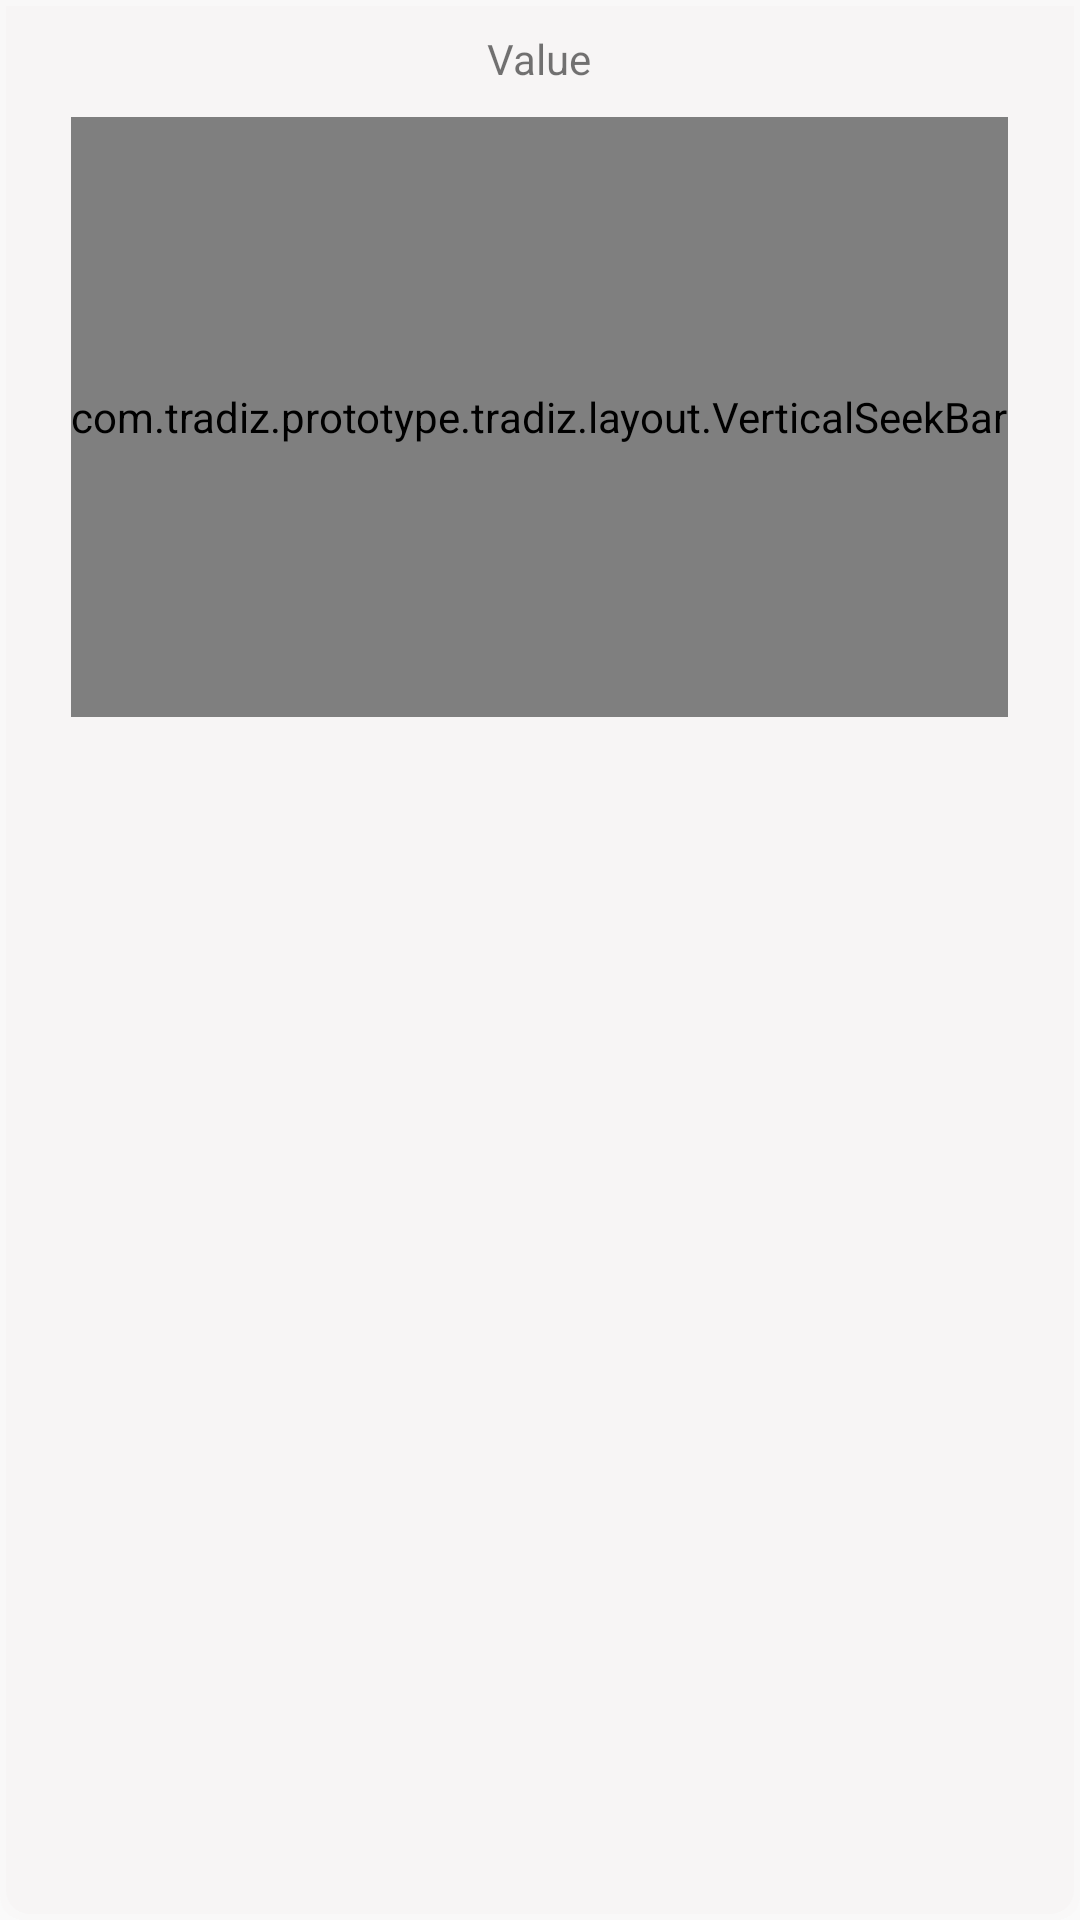

Write the Android layout XML for this screen, with the resource values it uses.
<!-- AndroidManifest.xml: application theme AppTheme -->
<!-- res/layout/popup_distance.xml -->
<RelativeLayout xmlns:android="http://schemas.android.com/apk/res/android"
    xmlns:tools="http://schemas.android.com/tools"
    android:layout_width="match_parent"
    android:layout_height="200dp"
    android:background="@drawable/card_popup">


    <TextView
        android:id="@+id/verticalSeekbarText"
        android:layout_width="wrap_content"
        android:layout_height="wrap_content"
        android:layout_centerHorizontal="true"
        android:padding="10dp"
        android:text="Value"
        tools:context=".VerticalSliderActivity" />


    <com.tradiz.prototype.tradiz.layout.VerticalSeekBar
        android:id="@+id/verticalSeekbar"
        android:layout_width="wrap_content"
        android:layout_height="200dp"
        android:layout_below="@+id/verticalSeekbarText"
        android:layout_centerHorizontal="true"
        android:max="100"
        android:thumb="@drawable/ic_circle"
      />


</RelativeLayout>
<!-- resources referenced by this layout -->
<resources>
  <!-- drawable card_popup (drawable) -->
  <?xml version="1.0" encoding="utf-8"?>
  <layer-list xmlns:android="http://schemas.android.com/apk/res/android">
      <item>
          <shape android:shape="rectangle"
              android:dither="true">
  
  
              <corners android:bottomRightRadius="8dp"
              android:bottomLeftRadius="8dp"/>
  
  
              <solid android:color="#f9f8f8" />
  
          </shape>
      </item>
  
      <item android:bottom="2dp"
          android:top="2dp"
          android:right="2dp"
          android:left="2dp">
          <shape android:shape="rectangle"
              android:dither="true">
  
              <corners android:bottomRightRadius="8dp"
                  android:bottomLeftRadius="8dp"/>
  
              <solid android:color="#f7f5f5" />
  
              <padding android:bottom="0dp"
                  android:left="0dp"
                  android:right="0dp"
                  android:top="0dp" />
          </shape>
      </item>
  </layer-list>
  <!-- drawable ic_circle: png bitmap (drawable, 15306 bytes) -->
  <style name="AppTheme" parent="Theme.AppCompat.Light.DarkActionBar">
          
          <item name="colorPrimary">@color/colorPrimary</item>
          <item name="colorPrimaryDark">@color/colorPrimaryDark</item>
          <item name="colorAccent">@color/colorAccent</item>
          <item name="android:textColorHint">@color/white</item>
  
  
      </style>
  <color name="colorPrimary">#333333</color>
  <color name="colorPrimaryDark">#434a52</color>
  <color name="colorAccent">#fab11e</color>
  <color name="white">#FFFFFF</color>
</resources>
